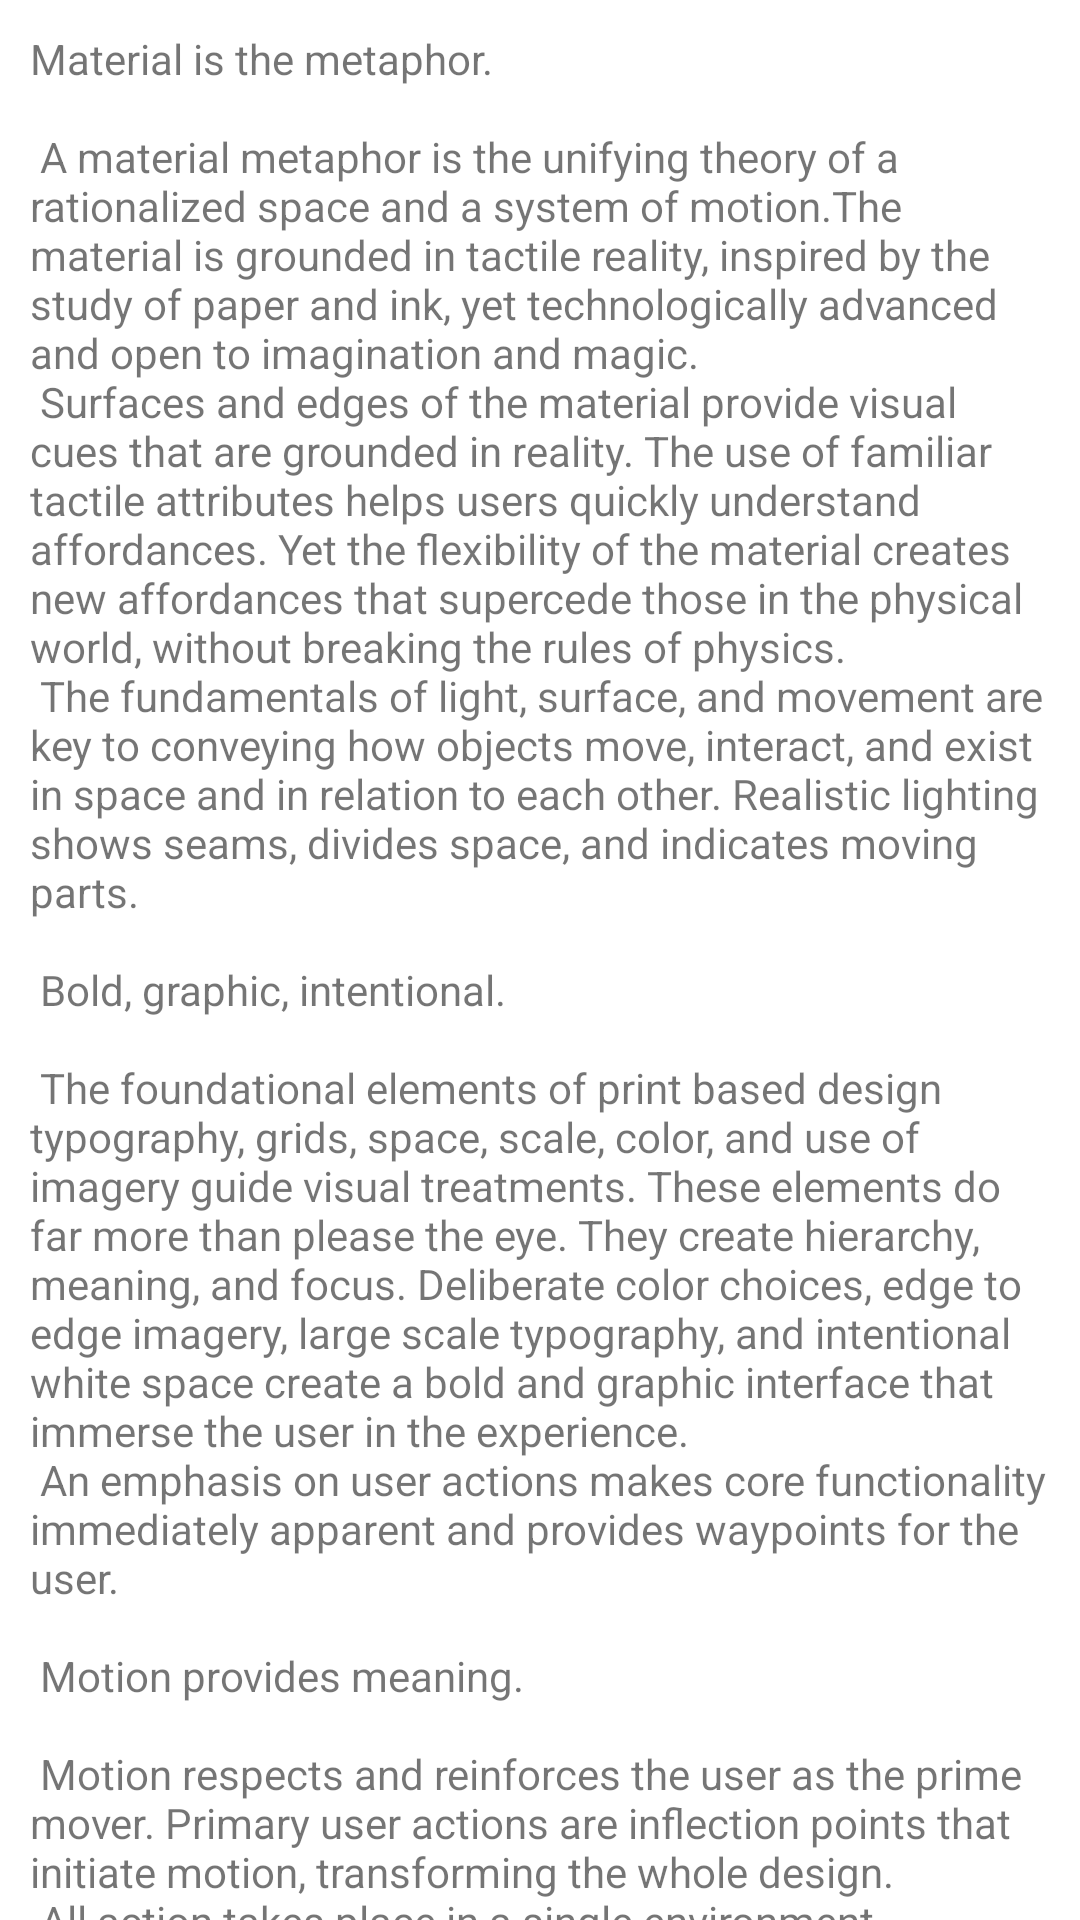

This screen was rendered from an Android layout file. Write that file and the resources it references.
<!-- AndroidManifest.xml: application theme Theme.ConstraintLayoutSeminar -->
<!-- res/layout/content.xml -->
<?xml version="1.0" encoding="utf-8"?>
<androidx.core.widget.NestedScrollView xmlns:android="http://schemas.android.com/apk/res/android"
    xmlns:app="http://schemas.android.com/apk/res-auto"
    android:id="@+id/scrollable"
    android:layout_width="match_parent"
    android:layout_height="match_parent"
    app:layout_behavior="@string/appbar_scrolling_view_behavior">

    <TextView
        android:layout_width="wrap_content"
        android:layout_height="wrap_content"
        android:layout_margin="10dp"
        android:text="@string/large_text" />

</androidx.core.widget.NestedScrollView>
<!-- resources referenced by this layout -->
<resources>

</resources>
